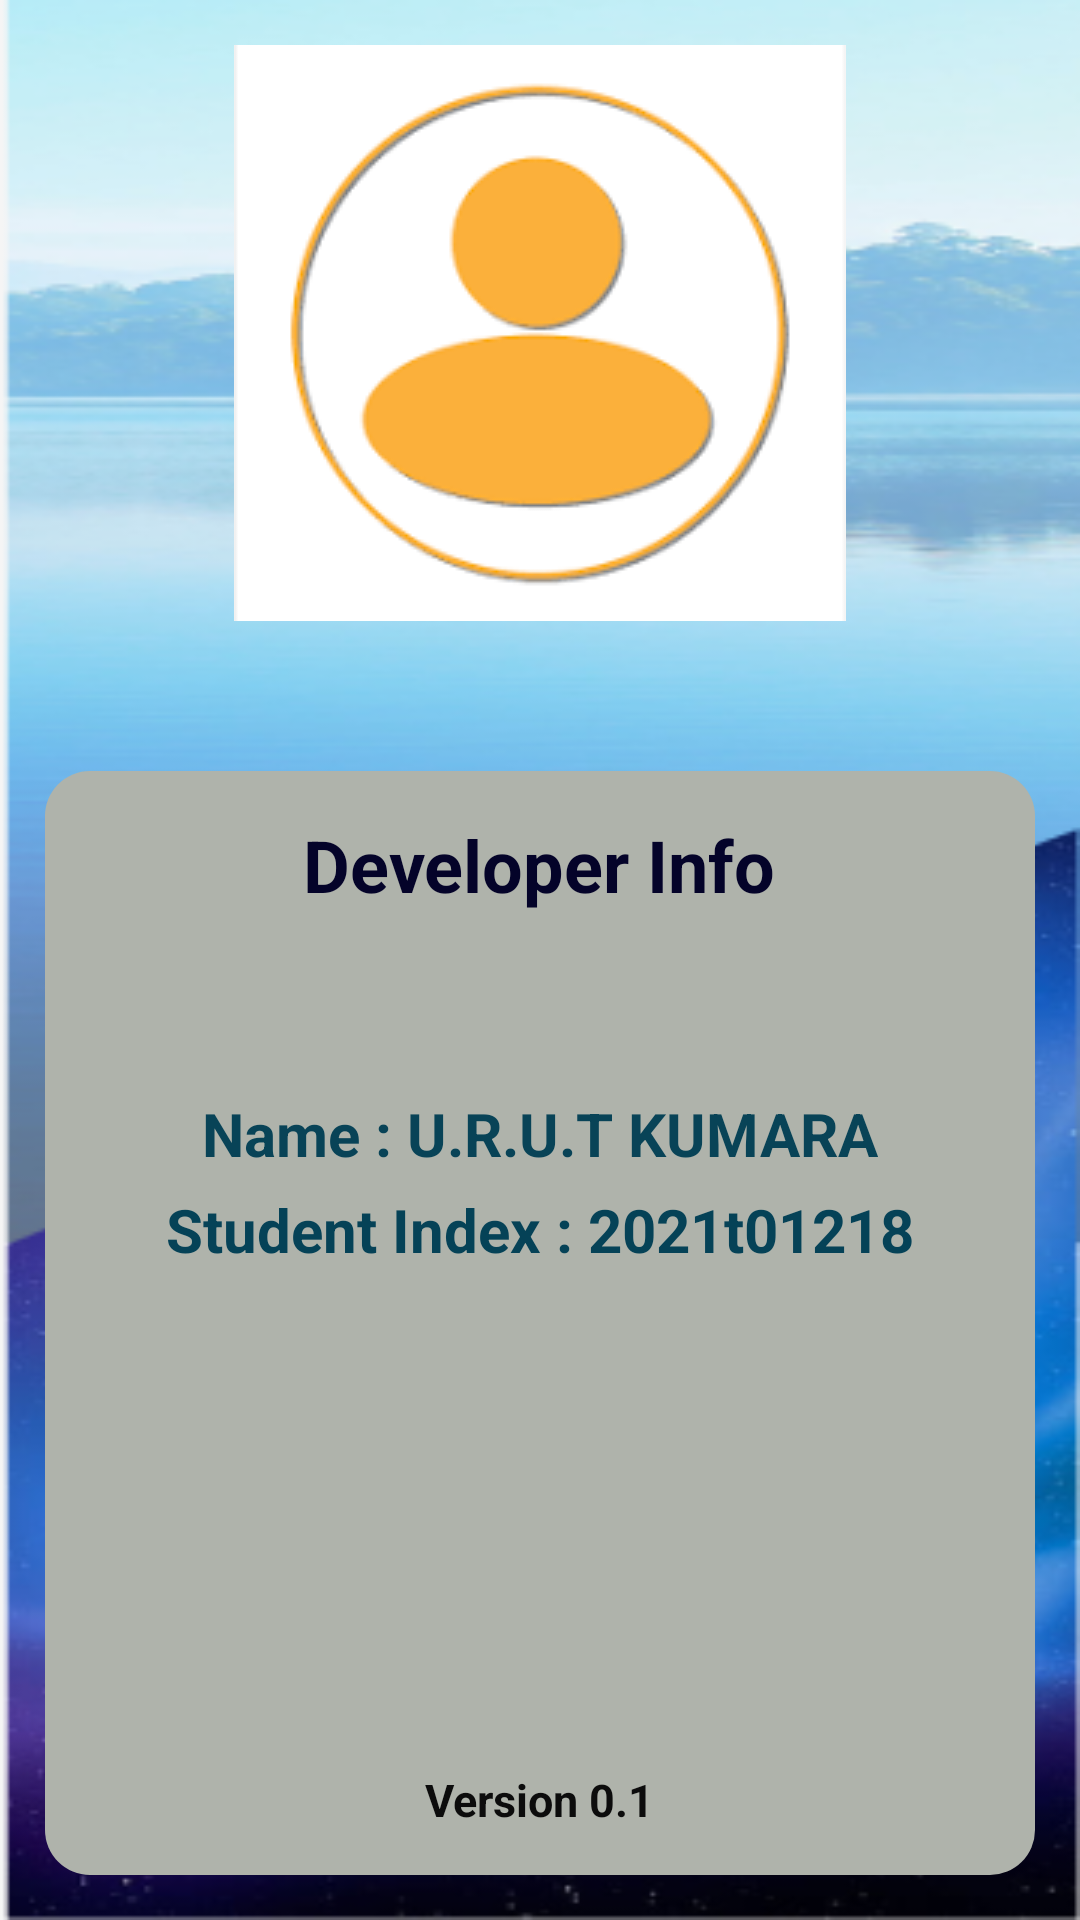

Reconstruct the res/layout file that produces this screen, plus the resources it refers to.
<!-- AndroidManifest.xml: application theme Theme.ToDoApp -->
<!-- res/layout/activity_dev_info.xml -->
<?xml version="1.0" encoding="utf-8"?>
<androidx.constraintlayout.widget.ConstraintLayout xmlns:android="http://schemas.android.com/apk/res/android"
    xmlns:app="http://schemas.android.com/apk/res-auto"
    xmlns:tools="http://schemas.android.com/tools"
    android:layout_width="match_parent"
    android:layout_height="match_parent"
    tools:context=".DevInfo">

    <LinearLayout
        android:layout_width="match_parent"
        android:layout_height="match_parent"
        android:background="@drawable/backgroundtodo"
        android:gravity="center"
        android:orientation="vertical"
        android:padding="15dp"
        app:layout_constraintBottom_toBottomOf="parent"
        app:layout_constraintEnd_toEndOf="parent"
        app:layout_constraintHorizontal_bias="0.0"
        app:layout_constraintStart_toStartOf="parent"
        app:layout_constraintTop_toTopOf="parent"
        app:layout_constraintVertical_bias="0.0">

        <ImageView
            android:id="@+id/imageView5"
            android:layout_width="match_parent"
            android:layout_height="wrap_content"
            app:srcCompat="@drawable/developer"
            tools:srcCompat="@drawable/developer" />

        <LinearLayout
            android:layout_width="match_parent"
            android:layout_height="match_parent"
            android:layout_marginTop="50dp"
            android:background="@drawable/main_screen_top_tab"
            android:gravity="center_horizontal"
            android:orientation="vertical"
            android:padding="15dp">

            <TextView
                android:id="@+id/textView4"
                android:layout_width="wrap_content"
                android:layout_height="wrap_content"
                android:text="Developer Info"
                android:textColor="#040329"
                android:textSize="24dp"
                android:textStyle="bold" />

            <TextView
                android:id="@+id/textView6"
                android:layout_width="wrap_content"
                android:layout_height="wrap_content"
                android:layout_gravity="center"
                android:layout_marginTop="60dp"
                android:text="Name : U.R.U.T KUMARA"
                android:textColor="#084357"
                android:textSize="20dp"
                android:textStyle="bold" />

            <TextView
                android:id="@+id/textView7"
                android:layout_width="wrap_content"
                android:layout_height="wrap_content"
                android:layout_gravity="center"
                android:layout_marginTop="5dp"
                android:text="Student Index : 2021t01218"
                android:textColor="#054257"
                android:textSize="20dp"
                android:textStyle="bold" />

            <TextView
                android:id="@+id/textView8"
                android:layout_width="wrap_content"
                android:layout_height="match_parent"
                android:layout_gravity="center"
                android:gravity="bottom"
                android:text="Version 0.1"
                android:textColor="#0C0C0C"
                android:textSize="15dp"
                android:textStyle="bold" />
        </LinearLayout>
    </LinearLayout>
</androidx.constraintlayout.widget.ConstraintLayout>
<!-- resources referenced by this layout -->
<resources>
  <!-- drawable backgroundtodo: png bitmap (drawable, 236545 bytes) -->
  <!-- drawable developer: png bitmap (drawable, 4600 bytes) -->
  <!-- drawable main_screen_top_tab (drawable) -->
  <?xml version="1.0" encoding="utf-8"?>
  <shape xmlns:android="http://schemas.android.com/apk/res/android"
      android:shape="rectangle">
      <corners android:radius="15dp"/>
      <solid android:color="#AFB3AB" />
      <size
          android:width="100dp"
          android:height="40dp" />
  </shape>
  <style name="Theme.ToDoApp" parent="Base.Theme.ToDoApp" />
  <style name="Base.Theme.ToDoApp" parent="Theme.Material3.DayNight.NoActionBar">
          <item name="android:windowDrawsSystemBarBackgrounds">true</item>
          <item name="android:statusBarColor">@color/dialogTitleColor</item>
      </style>
  <color name="dialogTitleColor">#060B3A</color>
</resources>
